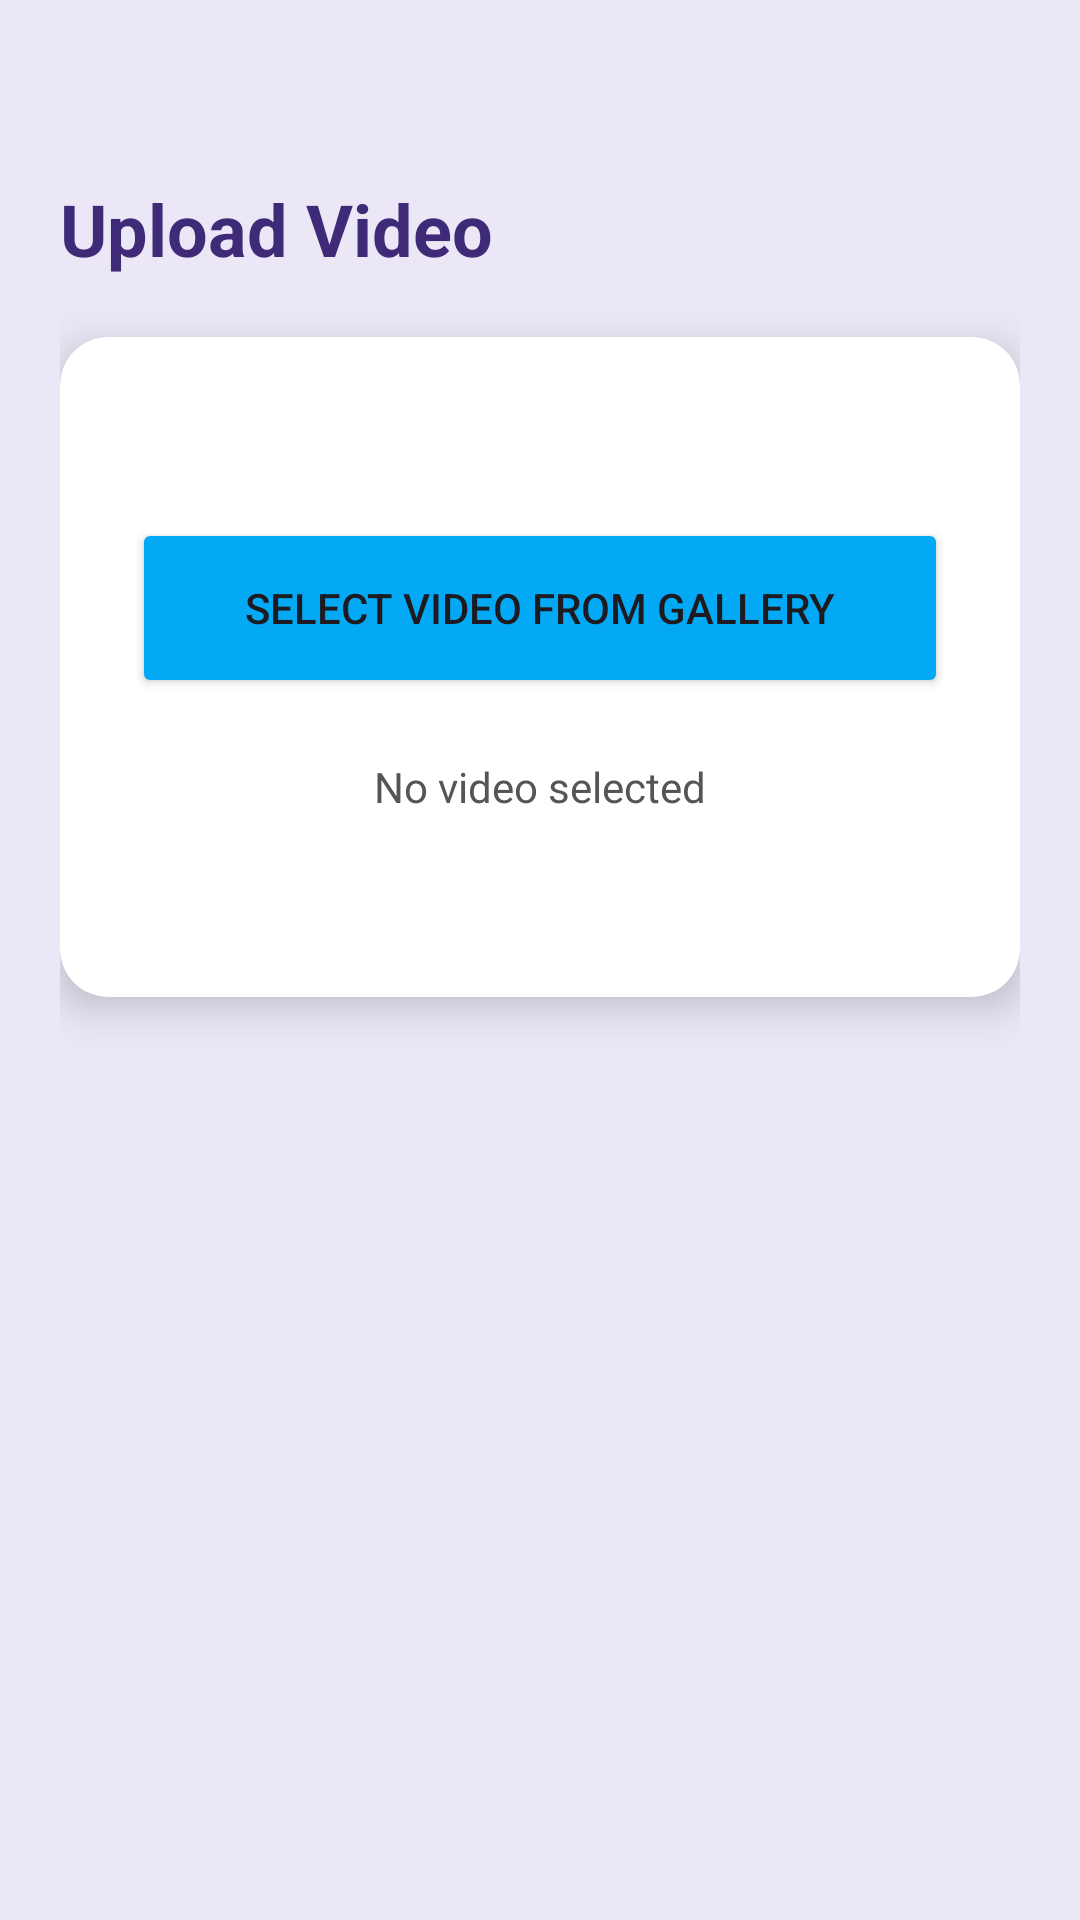

Reconstruct the res/layout file that produces this screen, plus the resources it refers to.
<!-- AndroidManifest.xml: application theme Theme.MMTradingZone -->
<!-- res/layout/activity_upload_video.xml -->
<?xml version="1.0" encoding="utf-8"?>
<LinearLayout xmlns:android="http://schemas.android.com/apk/res/android"
    xmlns:app="http://schemas.android.com/apk/res-auto"
    android:layout_width="match_parent"
    android:layout_height="match_parent"
    android:orientation="vertical"
    android:background="#ECE7F6"
    android:padding="20dp">

    

    <Space
        android:layout_width="match_parent"
        android:layout_height="40dp"/>

    

    <TextView
        android:id="@+id/tvTitle"
        android:layout_width="wrap_content"
        android:layout_height="wrap_content"
        android:text="Upload Video"
        android:textSize="24sp"
        android:textStyle="bold"
        android:textColor="#3F2A78"
        android:layout_marginBottom="20dp"/>

    

    <androidx.cardview.widget.CardView
        android:layout_width="match_parent"
        android:layout_height="wrap_content"
        app:cardCornerRadius="16dp"
        app:cardElevation="8dp">

        <LinearLayout
            android:layout_width="match_parent"
            android:layout_height="220dp"
            android:orientation="vertical"
            android:gravity="center"
            android:padding="24dp">

            

            <Button
                android:id="@+id/btnPickVideo"
                android:layout_width="match_parent"
                android:layout_height="60dp"
                android:text="Select Video from Gallery"
                android:backgroundTint="#03A9F4"/>

            

            <TextView
                android:id="@+id/tvSelectedVideo"
                android:layout_width="wrap_content"
                android:layout_height="wrap_content"
                android:text="No video selected"
                android:textSize="14sp"
                android:layout_marginTop="20dp"
                android:textColor="#555555"/>

        </LinearLayout>

    </androidx.cardview.widget.CardView>

</LinearLayout>
<!-- resources referenced by this layout -->
<resources>
  <style name="Theme.MMTradingZone" parent="Theme.Material3.DayNight.NoActionBar">
  
          
          <item name="android:statusBarColor">@android:color/holo_blue_dark</item>
          <item name="android:windowLightStatusBar">true</item>
  
  
      </style>
</resources>
